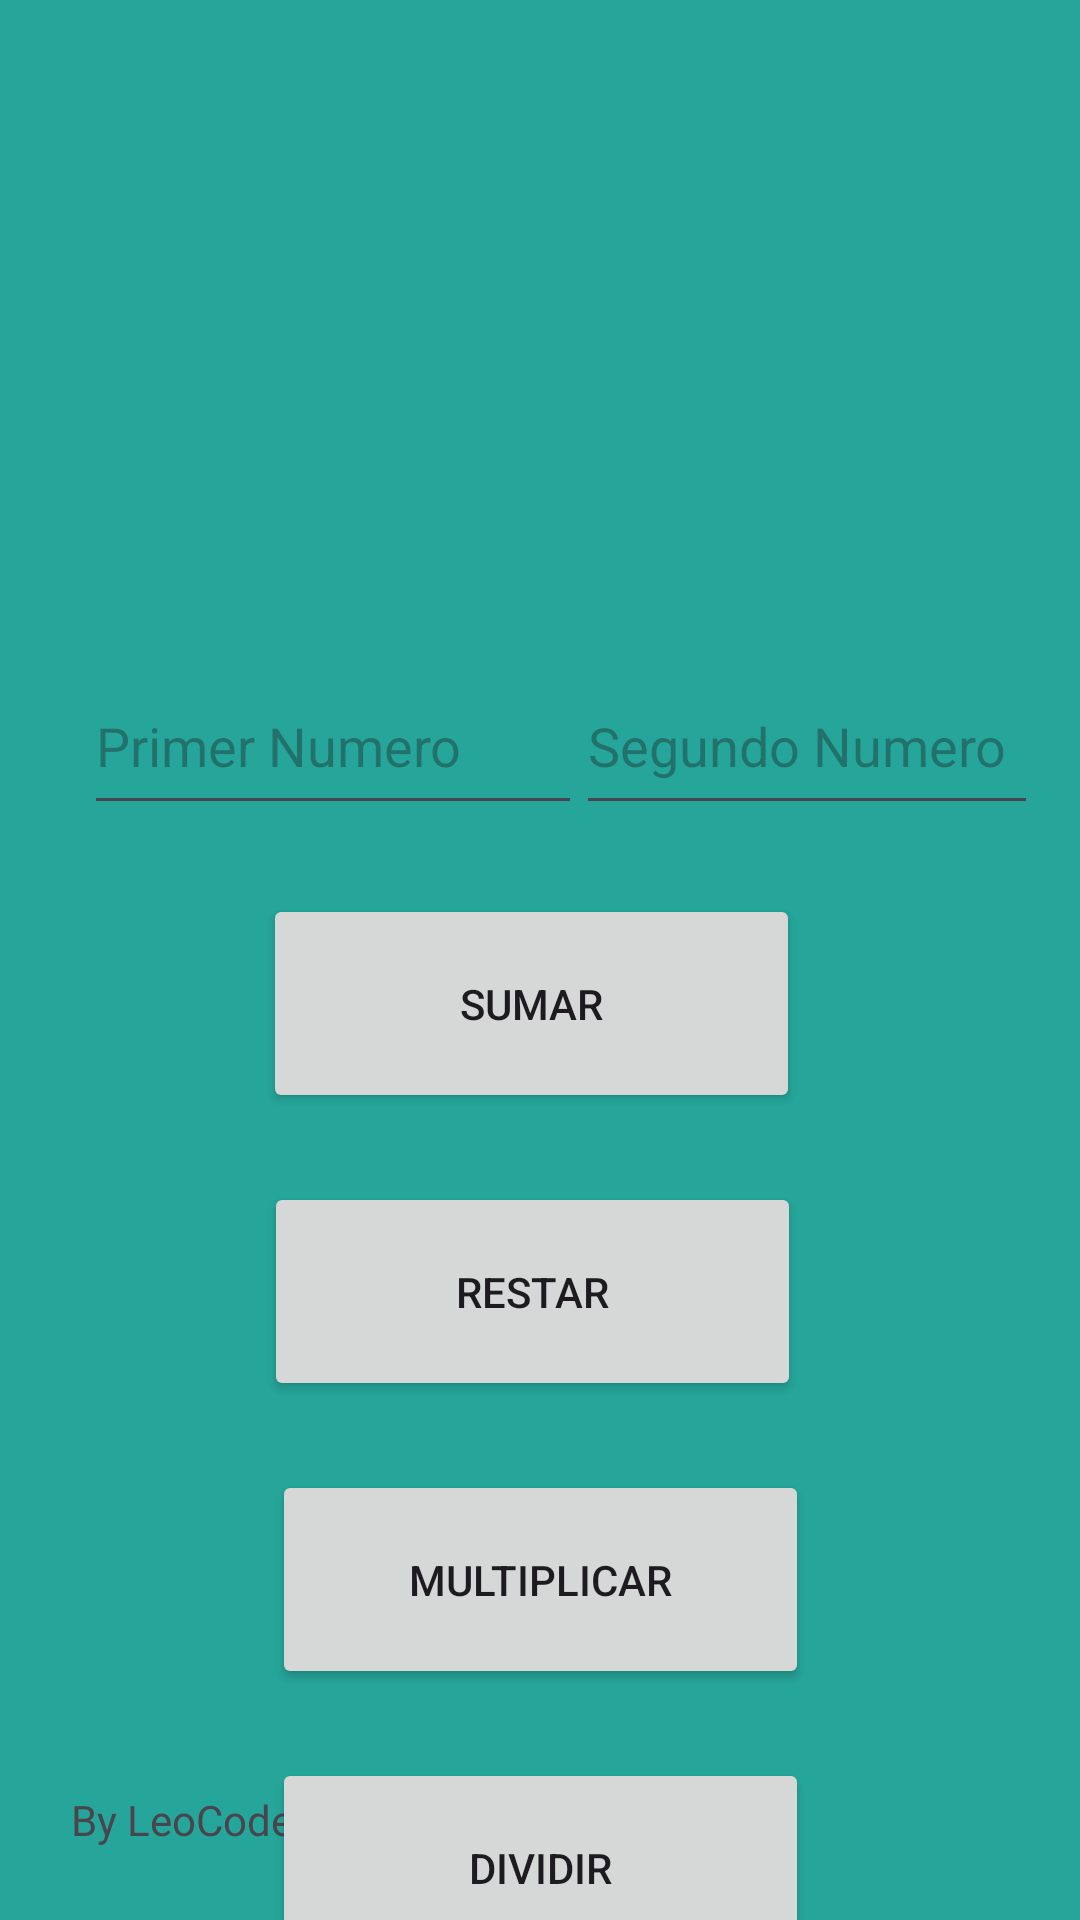

Reconstruct the res/layout file that produces this screen, plus the resources it refers to.
<!-- AndroidManifest.xml: application theme Theme.EjerciciosAwakelab -->
<!-- res/layout/calculadora.xml -->
<?xml version="1.0" encoding="utf-8"?>
<androidx.constraintlayout.widget.ConstraintLayout xmlns:android="http://schemas.android.com/apk/res/android"
    xmlns:app="http://schemas.android.com/apk/res-auto"
    xmlns:tools="http://schemas.android.com/tools"
    android:layout_width="match_parent"
    android:layout_height="match_parent"
    android:background="#26A69A">

    <EditText
        android:id="@+id/editTextPrimerNumero"
        android:layout_width="166dp"
        android:layout_height="56dp"
        android:layout_marginTop="32dp"
        android:ems="10"
        android:hint="@string/primer_numero"
        android:inputType="number"
        app:layout_constraintEnd_toEndOf="parent"
        app:layout_constraintHorizontal_bias="0.145"
        app:layout_constraintStart_toStartOf="parent"
        app:layout_constraintTop_toBottomOf="@+id/imageView" />

    <EditText
        android:id="@+id/editTextSegundoNumero"
        android:layout_width="154dp"
        android:layout_height="56dp"
        android:layout_marginEnd="16dp"
        android:ems="10"
        android:hint="@string/segundo_numero"
        android:inputType="number"
        app:layout_constraintEnd_toEndOf="parent"
        app:layout_constraintStart_toEndOf="@+id/editTextPrimerNumero"
        app:layout_constraintTop_toTopOf="@+id/editTextPrimerNumero" />

    <Button
        android:id="@+id/buttonSuma"
        style="@style/buttonStyle"
        android:text="@string/sumar"
        app:layout_constraintEnd_toEndOf="parent"
        app:layout_constraintHorizontal_bias="0.485"
        app:layout_constraintStart_toStartOf="parent"
        app:layout_constraintTop_toBottomOf="@+id/editTextSegundoNumero" />

    <Button
        android:id="@+id/buttonResta"
        style="@style/buttonStyle"
        android:text="@string/restar"
        app:layout_constraintEnd_toEndOf="parent"
        app:layout_constraintHorizontal_bias="0.486"
        app:layout_constraintStart_toStartOf="parent"
        app:layout_constraintTop_toBottomOf="@+id/buttonSuma" />

    <Button
        android:id="@+id/buttonMultiplicacion"
        style="@style/buttonStyle"
        android:text="@string/multiplicar"
        app:layout_constraintEnd_toEndOf="parent"
        app:layout_constraintStart_toStartOf="parent"
        app:layout_constraintTop_toBottomOf="@+id/buttonResta" />

    <Button
        android:id="@+id/buttonDivision"
        style="@style/buttonStyle"
        android:text="@string/dividir"
        app:layout_constraintBottom_toBottomOf="parent"
        app:layout_constraintEnd_toEndOf="parent"
        app:layout_constraintStart_toStartOf="parent"
        app:layout_constraintTop_toBottomOf="@+id/buttonMultiplicacion"
        app:layout_constraintVertical_bias="0.0" />

    <ImageView
        android:id="@+id/imageView"
        android:layout_width="317dp"
        android:layout_height="159dp"
        android:layout_marginTop="28dp"
        app:layout_constraintEnd_toEndOf="parent"
        app:layout_constraintStart_toStartOf="parent"
        app:layout_constraintTop_toTopOf="parent"
        app:srcCompat="@drawable/baseline_calculate_24" />

    <TextView
        android:id="@+id/textViewDev"
        android:layout_width="wrap_content"
        android:layout_height="wrap_content"
        android:layout_marginBottom="24dp"
        android:text="@string/desarrollado_por_leocode"
        app:layout_constraintBottom_toBottomOf="parent"
        app:layout_constraintEnd_toEndOf="parent"
        app:layout_constraintHorizontal_bias="0.083"
        app:layout_constraintStart_toStartOf="parent" />

</androidx.constraintlayout.widget.ConstraintLayout>
<!-- resources referenced by this layout -->
<resources>
  <string name="desarrollado_por_leocode">By LeoCode</string>
  <string name="dividir">Dividir</string>
  <string name="multiplicar">Multiplicar</string>
  <string name="primer_numero">Primer Numero</string>
  <string name="restar">Restar</string>
  <string name="segundo_numero">Segundo Numero</string>
  <string name="sumar">Sumar</string>
  <style name="buttonStyle">
          <item name="android:layout_width">179dp</item>
          <item name="android:layout_height">73dp</item>
          <item name="android:layout_marginTop">23dp</item>
      </style>
  <style name="Theme.EjerciciosAwakelab" parent="Base.Theme.EjerciciosAwakelab" />
  <style name="Base.Theme.EjerciciosAwakelab" parent="Theme.Material3.DayNight.NoActionBar">
          
          
      </style>
</resources>
